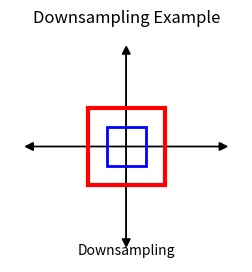
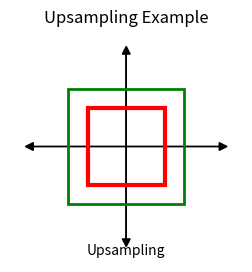

Source code (Python) for these figures, in order:
import matplotlib.pyplot as plt
import matplotlib.patches as patches

def draw_process(title, shrink=False, expand=False):
    fig, ax = plt.subplots(figsize=(3,3))
    
    # Draw coordinate axes
    ax.arrow(0,0,-1.2,0,head_width=0.1,head_length=0.1,fc='k',ec='k')
    ax.arrow(0,0, 1.2,0,head_width=0.1,head_length=0.1,fc='k',ec='k')
    ax.arrow(0,0,0,-1.2,head_width=0.1,head_length=0.1,fc='k',ec='k')
    ax.arrow(0,0,0, 1.2,head_width=0.1,head_length=0.1,fc='k',ec='k')

    # Draw squares to represent pixels
    outer = patches.Rectangle((-0.5,-0.5),1,1,fill=False,color="red",linewidth=3)
    ax.add_patch(outer)

    if shrink:
        inner = patches.Rectangle((-0.25,-0.25),0.5,0.5,fill=False,color="blue",linewidth=2)
        ax.add_patch(inner)
        ax.text(0,-1.4,"Downsampling",ha="center")
    elif expand:
        bigger = patches.Rectangle((-0.75,-0.75),1.5,1.5,fill=False,color="green",linewidth=2)
        ax.add_patch(bigger)
        ax.text(0,-1.4,"Upsampling",ha="center")
    else:
        ax.text(0,-1.4,title,ha="center")
    
    ax.set_xlim(-1.5,1.5)
    ax.set_ylim(-1.5,1.5)
    ax.axis("off")
    plt.title(title)
    plt.show()

# Draw diagrams
draw_process("Downsampling Example", shrink=True)
draw_process("Upsampling Example", expand=True)
